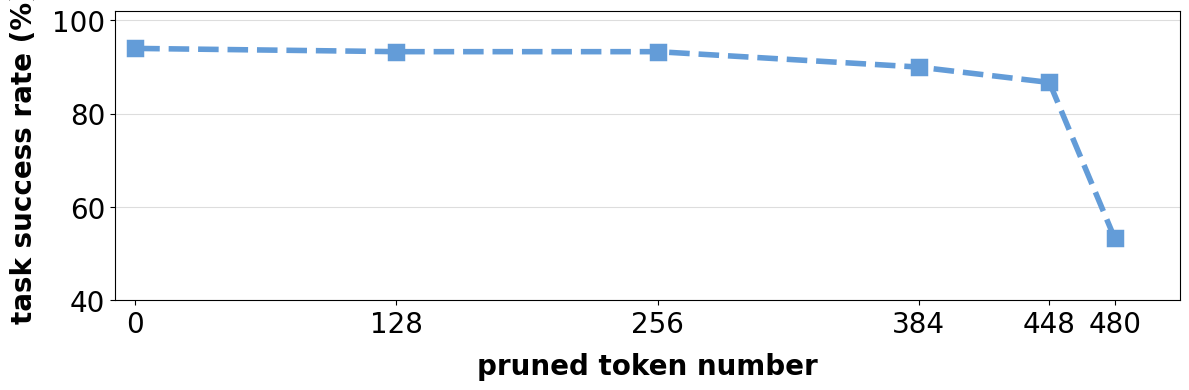

Python code for this plot:
import matplotlib.pyplot as plt
import numpy as np
from matplotlib.patches import Rectangle

# 设置中文字体支持
plt.rcParams['font.sans-serif'] = ['SimHei', 'Arial Unicode MS', 'DejaVu Sans']
plt.rcParams['axes.unicode_minus'] = False

# 数据
tokens = [512-32,512-64,512-128,512-256,512-384,512-512]
accuracy = [53.3,86.7,90,93.3,93.3,94.0]

# 创建图形和轴
fig, ax = plt.subplots(figsize=(12, 4))



# 绘制折线图
line = ax.plot(tokens, accuracy, linestyle='--', marker='s', linewidth=4, markersize=10, 
               color="#639CD8", 
               markeredgewidth=2.5, zorder=3)

# 设置图表属性
ax.set_xlabel('pruned token number', fontsize=20, fontweight='bold', labelpad=10)
ax.set_ylabel('task success rate (%)', fontsize=20, fontweight='bold', labelpad=10)

# 设置网格
ax.grid(True, alpha=0.2, linestyle='-', linewidth=0.8, color="#585959", axis='y')

# 设置坐标轴
ax.set_xticks(tokens)
# ax.set_yticks(range(80, 101, 5))
ax.set_xlim(-10, 512)
ax.set_ylim(40, 102)

# 自定义刻度标签
ax.tick_params(axis='both', which='major', labelsize=20)



# 调整布局
plt.tight_layout()

# 显示图形
plt.show()

# 保存图片（可选）
plt.savefig('enhanced_token_pruning_accuracy.png', dpi=300, bbox_inches='tight')